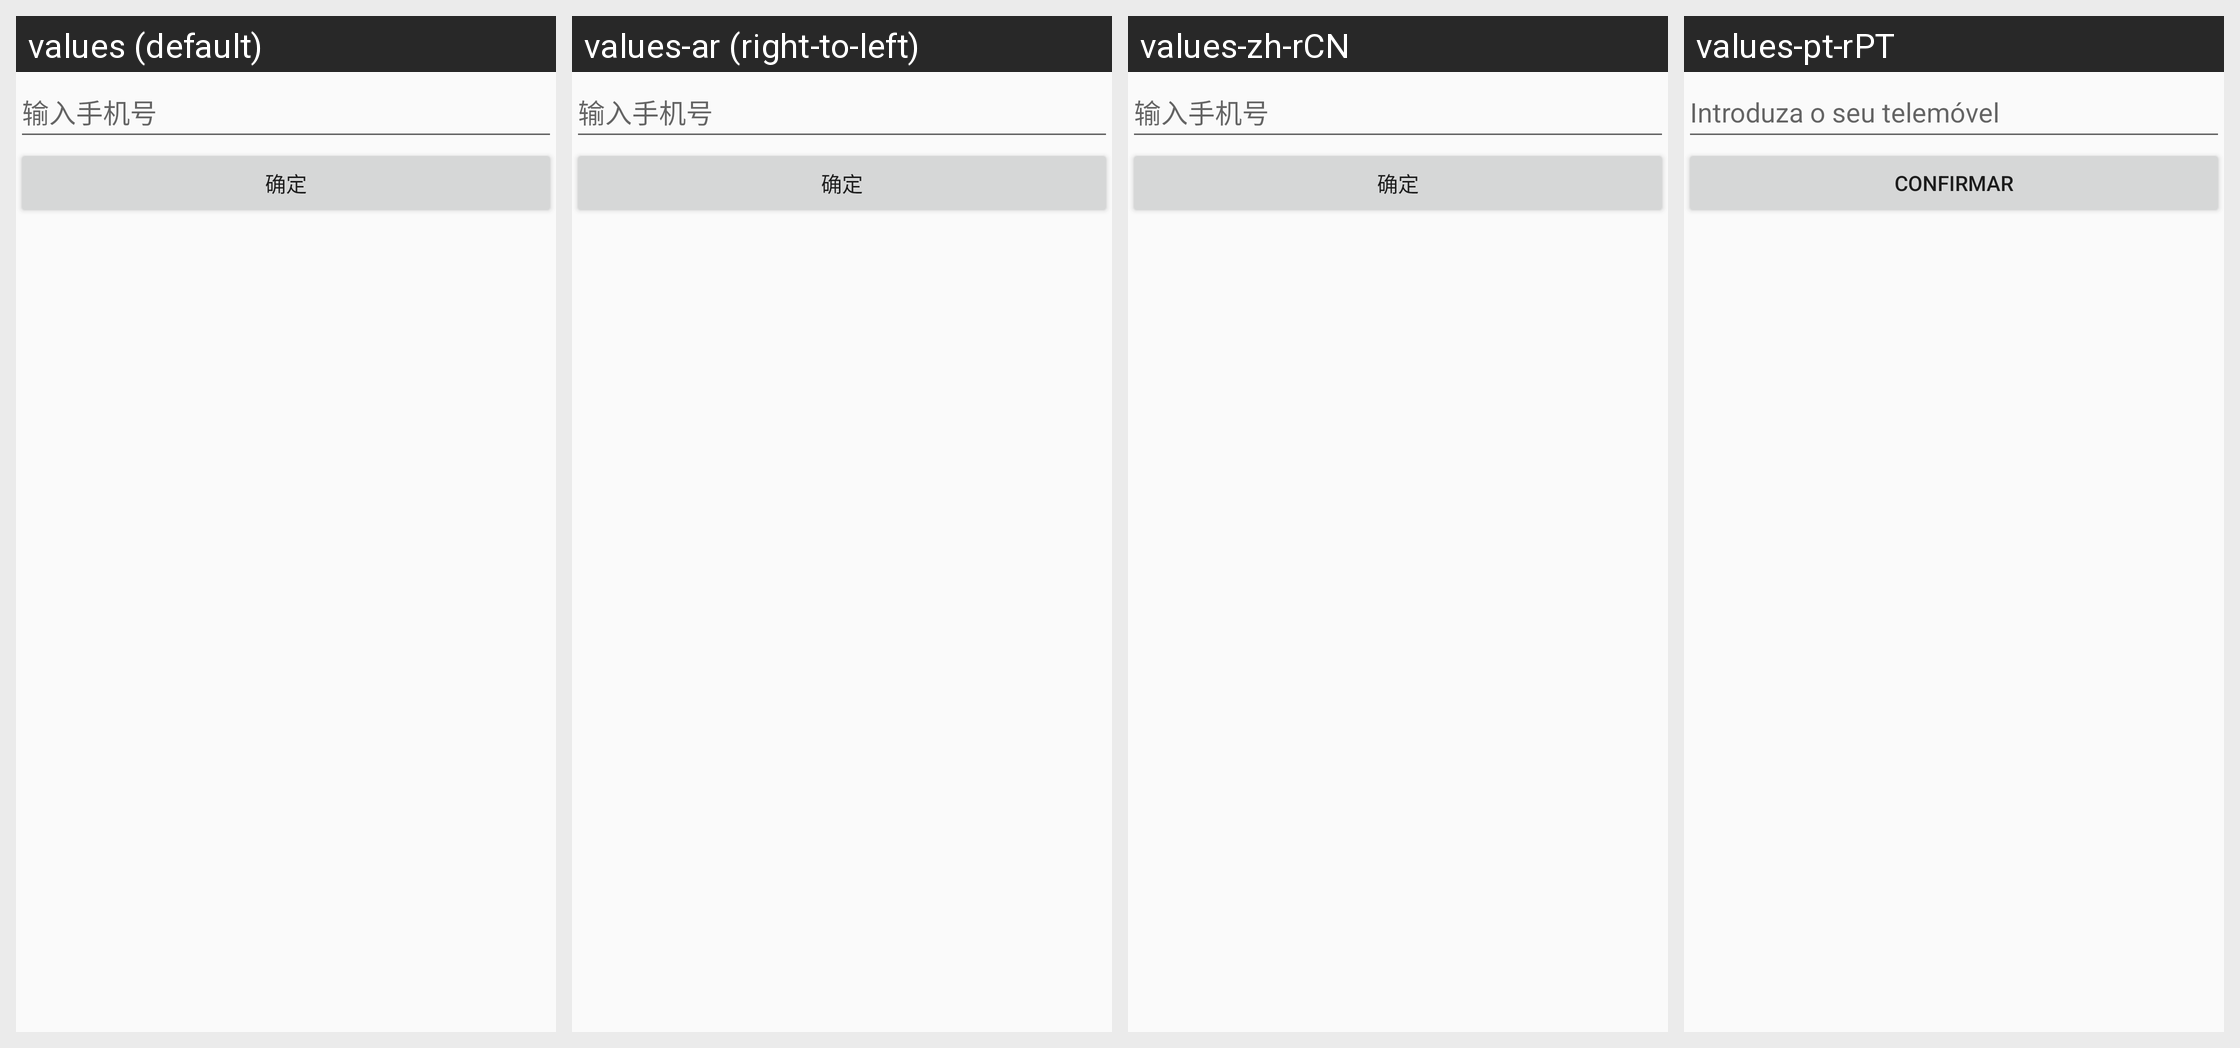

The same Android screen rendered under several of its app's locales, left to right. List the strings drawn on it with the default value and each locale's translation.
Android screen res/layout/ali_sdk_openaccount_fragment_mobile.xml rendered under 4 locales, left to right: values (default), values-ar (right-to-left), values-zh-rCN, values-pt-rPT. Device: Nexus 5 (rendered at 1080×1920; each locale shown at half size, 540×960, under a caption strip naming it); theme Theme.MaterialComponents.DayNight.NoActionBar.
Other locales in the repository, not shown: values-af, values-am, values-ar-rAE, values-as, values-az, values-be, values-bg, values-bn, values-bs, values-ca, values-cs, values-cs-rCZ, values-da, values-de, values-de-rDE, values-el, values-en, values-en-rAU, values-en-rGB, values-en-rUS, values-es, values-es-rES, values-es-rUS, values-et, values-eu, values-fa, values-fi, values-fr, values-fr-rCA, values-fr-rFR, values-gl, values-gu, values-hi, values-hi-rIN, values-hr, values-hu, values-hu-rHU, values-hy, values-in, values-is, values-it, values-it-rIT, values-iw, values-ja, values-ja-rJP, values-ka, values-kk, values-kk-rKZ, values-km, values-kn, values-ko, values-ko-rKR, values-ky, values-lo, values-lt, values-lv, values-mai, values-mi, values-mk, values-ml, values-mn, values-mr, values-ms, values-my, values-nb, values-nb-rNO, values-ne, values-nl, values-nl-rNL, values-or, values-pa, values-pl, values-pl-rPL, values-pt, values-pt-rBR, values-ro, values-ru, values-ru-rRU, values-si, values-sk, values-sl, values-sq, values-sr, values-sv, values-sv-rSE, values-sw, values-ta, values-te, values-th, values-tl, values-tr, values-tr-rTR, values-ug, values-uk, values-ur, values-uz, values-vi, values-vi-rVN, values-zh, values-zh-rHK, values-zh-rTW, values-zu.
Strings drawn on this screen, with the default value and each locale's value (text and hints the layout hard-codes, and strings that could not be matched under every locale, appear in the picture but are not listed):

ali_sdk_openaccount_text_enter_mobile
  values: 输入手机号
  values-ar: 输入手机号  [not translated; the default value is used]
  values-zh-rCN: 输入手机号
  values-pt-rPT: Introduza o seu telemóvel

ali_sdk_openaccount_text_confirm
  values: 确定
  values-ar: 确定  [not translated; the default value is used]
  values-zh-rCN: 确定
  values-pt-rPT: Confirmar
